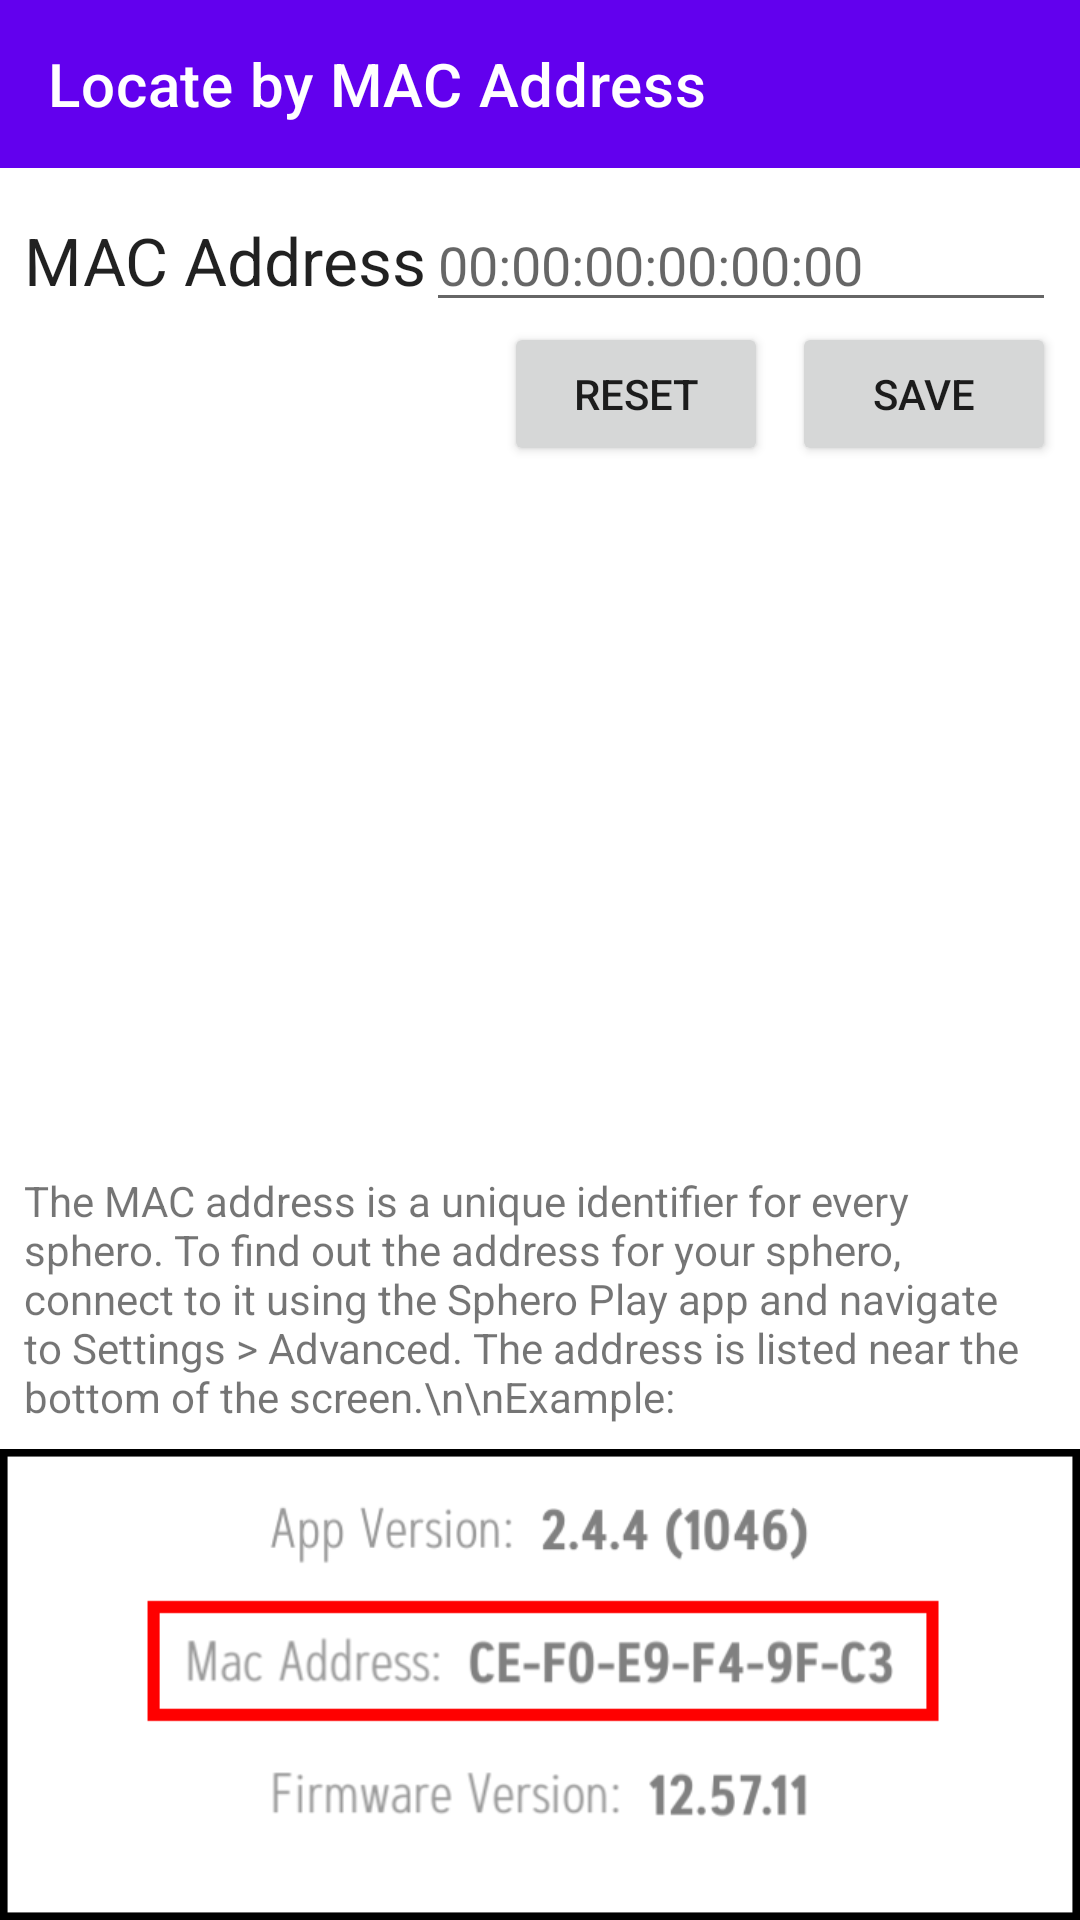

Produce the Android XML layout that renders to this screen, including the resource entries it uses.
<!-- AndroidManifest.xml: application theme Theme.SpheroAndroid.NoActionBar -->
<!-- res/layout/activity_address.xml -->
<?xml version="1.0" encoding="utf-8"?>
<androidx.constraintlayout.widget.ConstraintLayout xmlns:android="http://schemas.android.com/apk/res/android"
    xmlns:app="http://schemas.android.com/apk/res-auto"
    xmlns:tools="http://schemas.android.com/tools"
    android:layout_width="match_parent"
    android:layout_height="match_parent"
    tools:context=".AddressActivity">

    <androidx.appcompat.widget.Toolbar
        android:id="@+id/toolbar_address"
        android:layout_width="0dp"
        android:layout_height="wrap_content"
        android:background="?attr/colorPrimary"
        android:minHeight="?attr/actionBarSize"
        android:theme="?attr/actionBarTheme"
        app:title="Locate by MAC Address"
        app:layout_constraintEnd_toEndOf="parent"
        app:layout_constraintStart_toStartOf="parent"
        app:layout_constraintTop_toTopOf="parent" />

    <TextView
        android:id="@+id/textView"
        android:layout_width="0dp"
        android:layout_height="wrap_content"
        android:layout_marginStart="8dp"
        android:layout_marginTop="16dp"
        android:text="MAC Address"
        android:textAppearance="@style/TextAppearance.AppCompat.Large"
        app:layout_constraintEnd_toStartOf="@+id/editText_address"
        app:layout_constraintStart_toStartOf="parent"
        app:layout_constraintTop_toBottomOf="@+id/toolbar_address" />

    <EditText
        android:id="@+id/editText_address"
        android:layout_width="wrap_content"
        android:layout_height="wrap_content"
        android:layout_marginEnd="8dp"
        android:digits="0123456789ABCDEF"
        android:ems="10"
        android:hint="00:00:00:00:00:00"
        android:imeOptions="actionDone"
        android:inputType="textCapCharacters"
        app:layout_constraintBaseline_toBaselineOf="@+id/textView"
        app:layout_constraintEnd_toEndOf="parent" />

    <TextView
        android:id="@+id/textView2"
        android:layout_width="0dp"
        android:layout_height="wrap_content"
        android:layout_marginStart="8dp"
        android:layout_marginEnd="8dp"
        android:layout_marginBottom="8dp"
        android:text="The MAC address is a unique identifier for every sphero. To find out the address for your sphero,  connect to it using the Sphero Play app and navigate to Settings > Advanced. The address is listed near the bottom of the screen.\n\nExample:"
        app:layout_constraintBottom_toTopOf="@+id/image_brightness"
        app:layout_constraintEnd_toEndOf="parent"
        app:layout_constraintStart_toStartOf="parent" />

    <ImageView
        android:id="@+id/image_brightness"
        android:layout_width="wrap_content"
        android:layout_height="wrap_content"
        android:scaleType="fitXY"
        android:adjustViewBounds="true"
        app:layout_constraintBottom_toBottomOf="parent"
        app:layout_constraintEnd_toEndOf="parent"
        app:layout_constraintStart_toStartOf="parent"
        app:srcCompat="@drawable/address_screenshot" />

    <TextView
        android:id="@+id/textView_addressStatus"
        android:layout_width="wrap_content"
        android:layout_height="wrap_content"
        android:textColor="#FF0000"
        app:layout_constraintEnd_toStartOf="@+id/button_addressSave"
        app:layout_constraintHorizontal_bias="0.0"
        app:layout_constraintStart_toEndOf="@+id/textView"
        app:layout_constraintTop_toBottomOf="@+id/editText_address" />

    <Button
        android:id="@+id/button_addressSave"
        android:layout_width="wrap_content"
        android:layout_height="wrap_content"
        android:layout_marginEnd="8dp"
        android:onClick="onClickButton_save"
        android:text="Save"
        app:layout_constraintEnd_toEndOf="parent"
        app:layout_constraintTop_toBottomOf="@+id/editText_address" />

    <Button
        android:id="@+id/button_addressSave2"
        android:layout_width="wrap_content"
        android:layout_height="wrap_content"
        android:layout_marginEnd="8dp"
        android:onClick="onClickButton_reset"
        android:text="Reset"
        app:layout_constraintEnd_toStartOf="@+id/button_addressSave"
        app:layout_constraintTop_toBottomOf="@+id/editText_address" />

</androidx.constraintlayout.widget.ConstraintLayout>
<!-- resources referenced by this layout -->
<resources>
  <!-- drawable address_screenshot: png bitmap (drawable, 22962 bytes) -->
  <style name="Theme.SpheroAndroid.NoActionBar">
          <item name="windowActionBar">false</item>
          <item name="windowNoTitle">true</item>
      </style>
</resources>
